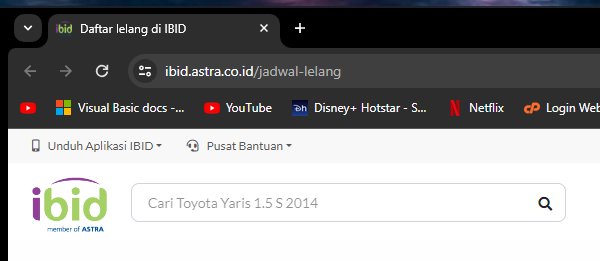
Task: Technical Test SERA
Workflow: Close_Application

Step 1: Attach Browser Ibid (chrome.exe)
